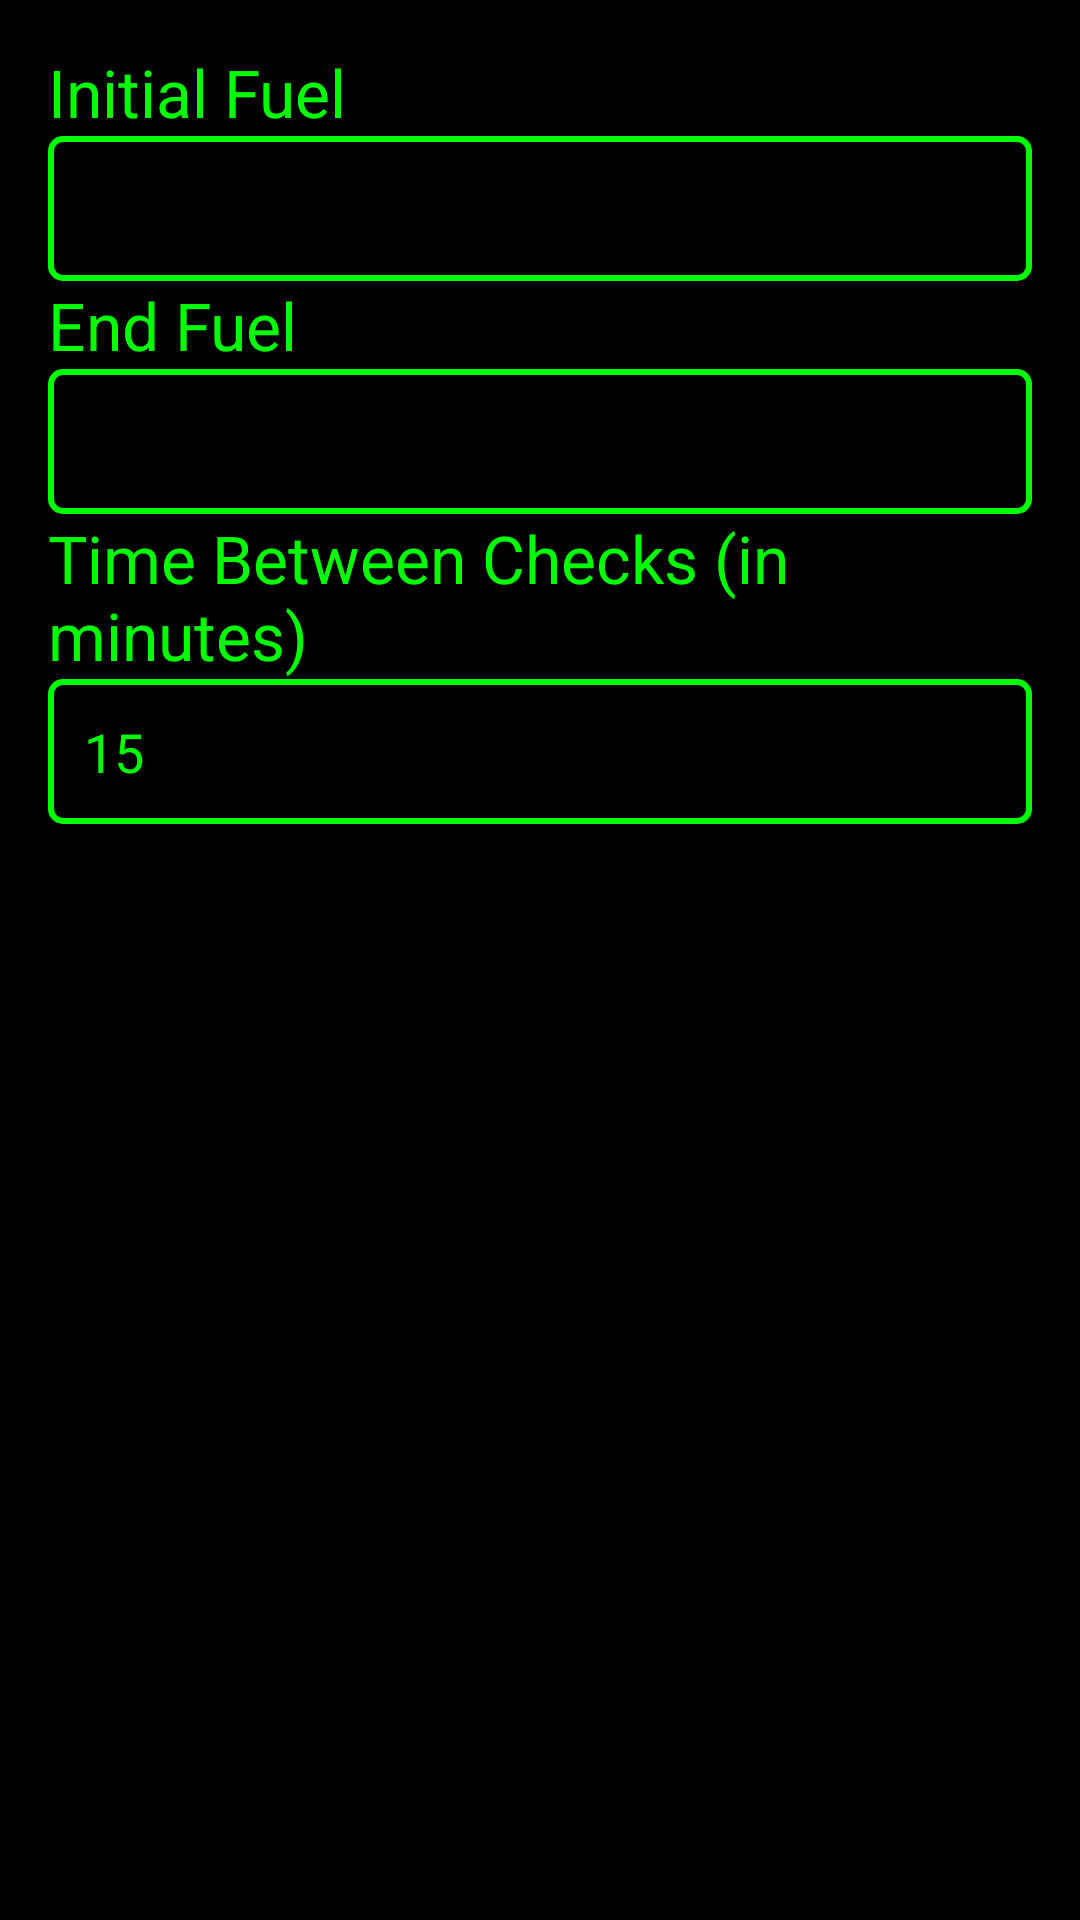

Layout XML and referenced resources for this Android screen:
<!-- AndroidManifest.xml: application theme Theme.FlightApp -->
<!-- res/layout/activity_main.xml -->
<?xml version="1.0" encoding="utf-8"?>
<RelativeLayout xmlns:android="http://schemas.android.com/apk/res/android"
    xmlns:tools="http://schemas.android.com/tools"
    android:layout_width="match_parent"
    android:layout_height="match_parent"
    android:padding="16dp"
    android:background="#000000"> 

    <TextView
        android:id="@+id/tvInitialFuelLabel"
        android:layout_width="wrap_content"
        android:layout_height="wrap_content"
        android:text="Initial Fuel"
        android:textSize="22sp"
        android:textColor="#00FF00" /> 

    <EditText
        android:id="@+id/etInitialFuel"
        android:layout_width="match_parent"
        android:layout_height="wrap_content"
        android:layout_below="@id/tvInitialFuelLabel"
        android:inputType="numberDecimal"
        android:textColor="#00FF00"
        android:background="@drawable/green_outline"
        android:padding="12dp" />

    <TextView
        android:id="@+id/tvEndFuelLabel"
        android:layout_width="wrap_content"
        android:layout_height="wrap_content"
        android:layout_below="@id/etInitialFuel"
        android:text="End Fuel"
        android:textSize="22sp"
        android:textColor="#00FF00" />

    <EditText
        android:id="@+id/etEndFuel"
        android:layout_width="match_parent"
        android:layout_height="wrap_content"
        android:layout_below="@id/tvEndFuelLabel"
        android:inputType="numberDecimal"
        android:textColor="#00FF00"
        android:background="@drawable/green_outline"
        android:padding="12dp" />

    <TextView
        android:id="@+id/tvTimeBetweenChecksLabel"
        android:layout_width="wrap_content"
        android:layout_height="wrap_content"
        android:layout_below="@id/etEndFuel"
        android:text="Time Between Checks (in minutes)"
        android:textSize="22sp"
        android:textColor="#00FF00" />

    <EditText
        android:id="@+id/etTimeBetweenChecks"
        android:layout_width="match_parent"
        android:layout_height="wrap_content"
        android:layout_below="@id/tvTimeBetweenChecksLabel"
        android:text="15"
        android:inputType="numberDecimal"
        android:textColor="#00FF00"
        android:background="@drawable/green_outline"
        android:padding="12dp"/>

    <TextView
        android:id="@+id/tvBurnRate"
        android:layout_width="wrap_content"
        android:layout_height="wrap_content"
        android:layout_below="@id/etTimeBetweenChecks"
        android:textColor="#00FF00"
        android:textSize="22sp" />

    <TextView
        android:id="@+id/tvFuelBingo"
        android:layout_width="wrap_content"
        android:layout_height="wrap_content"
        android:layout_below="@id/tvBurnRate"
        android:textSize="22sp"
        android:textColor="#00FF00" />

    <TextView
        android:id="@+id/tvFuelReserve20"
        android:layout_width="wrap_content"
        android:layout_height="wrap_content"
        android:layout_below="@id/tvFuelBingo"
        android:textSize="22sp"
        android:textColor="#00FF00" />

    <TextView
        android:id="@+id/tvFuelReserve30"
        android:layout_width="wrap_content"
        android:layout_height="wrap_content"
        android:layout_below="@id/tvFuelReserve20"
        android:textSize="22sp"
        android:textColor="#00FF00" />

</RelativeLayout>
<!-- resources referenced by this layout -->
<resources>
  <!-- drawable green_outline (drawable) -->
  <?xml version="1.0" encoding="utf-8"?>
  
  <shape xmlns:android="http://schemas.android.com/apk/res/android">
      <stroke
          android:color="#00FF00"
          android:width="2dp" />
      <solid android:color="#00000000" /> 
      <corners android:radius="4dp" />
  </shape>
  <style name="Theme.FlightApp" parent="Theme.MaterialComponents.DayNight.DarkActionBar">
          
          <item name="colorPrimary">@color/black</item>
          <item name="colorPrimaryVariant">@color/black</item>
          <item name="colorOnPrimary">@color/green</item>
          
          <item name="colorSecondary">@color/black</item>
          <item name="colorSecondaryVariant">@color/black</item>
          <item name="colorOnSecondary">@color/green</item>
          
          <item name="android:statusBarColor">?attr/colorPrimaryVariant</item>
          
      </style>
  <!-- not gathered from this repository: default colours our renderer supplied (Android Studio template values) -->
  <color name="black">#FF000000</color>
</resources>
